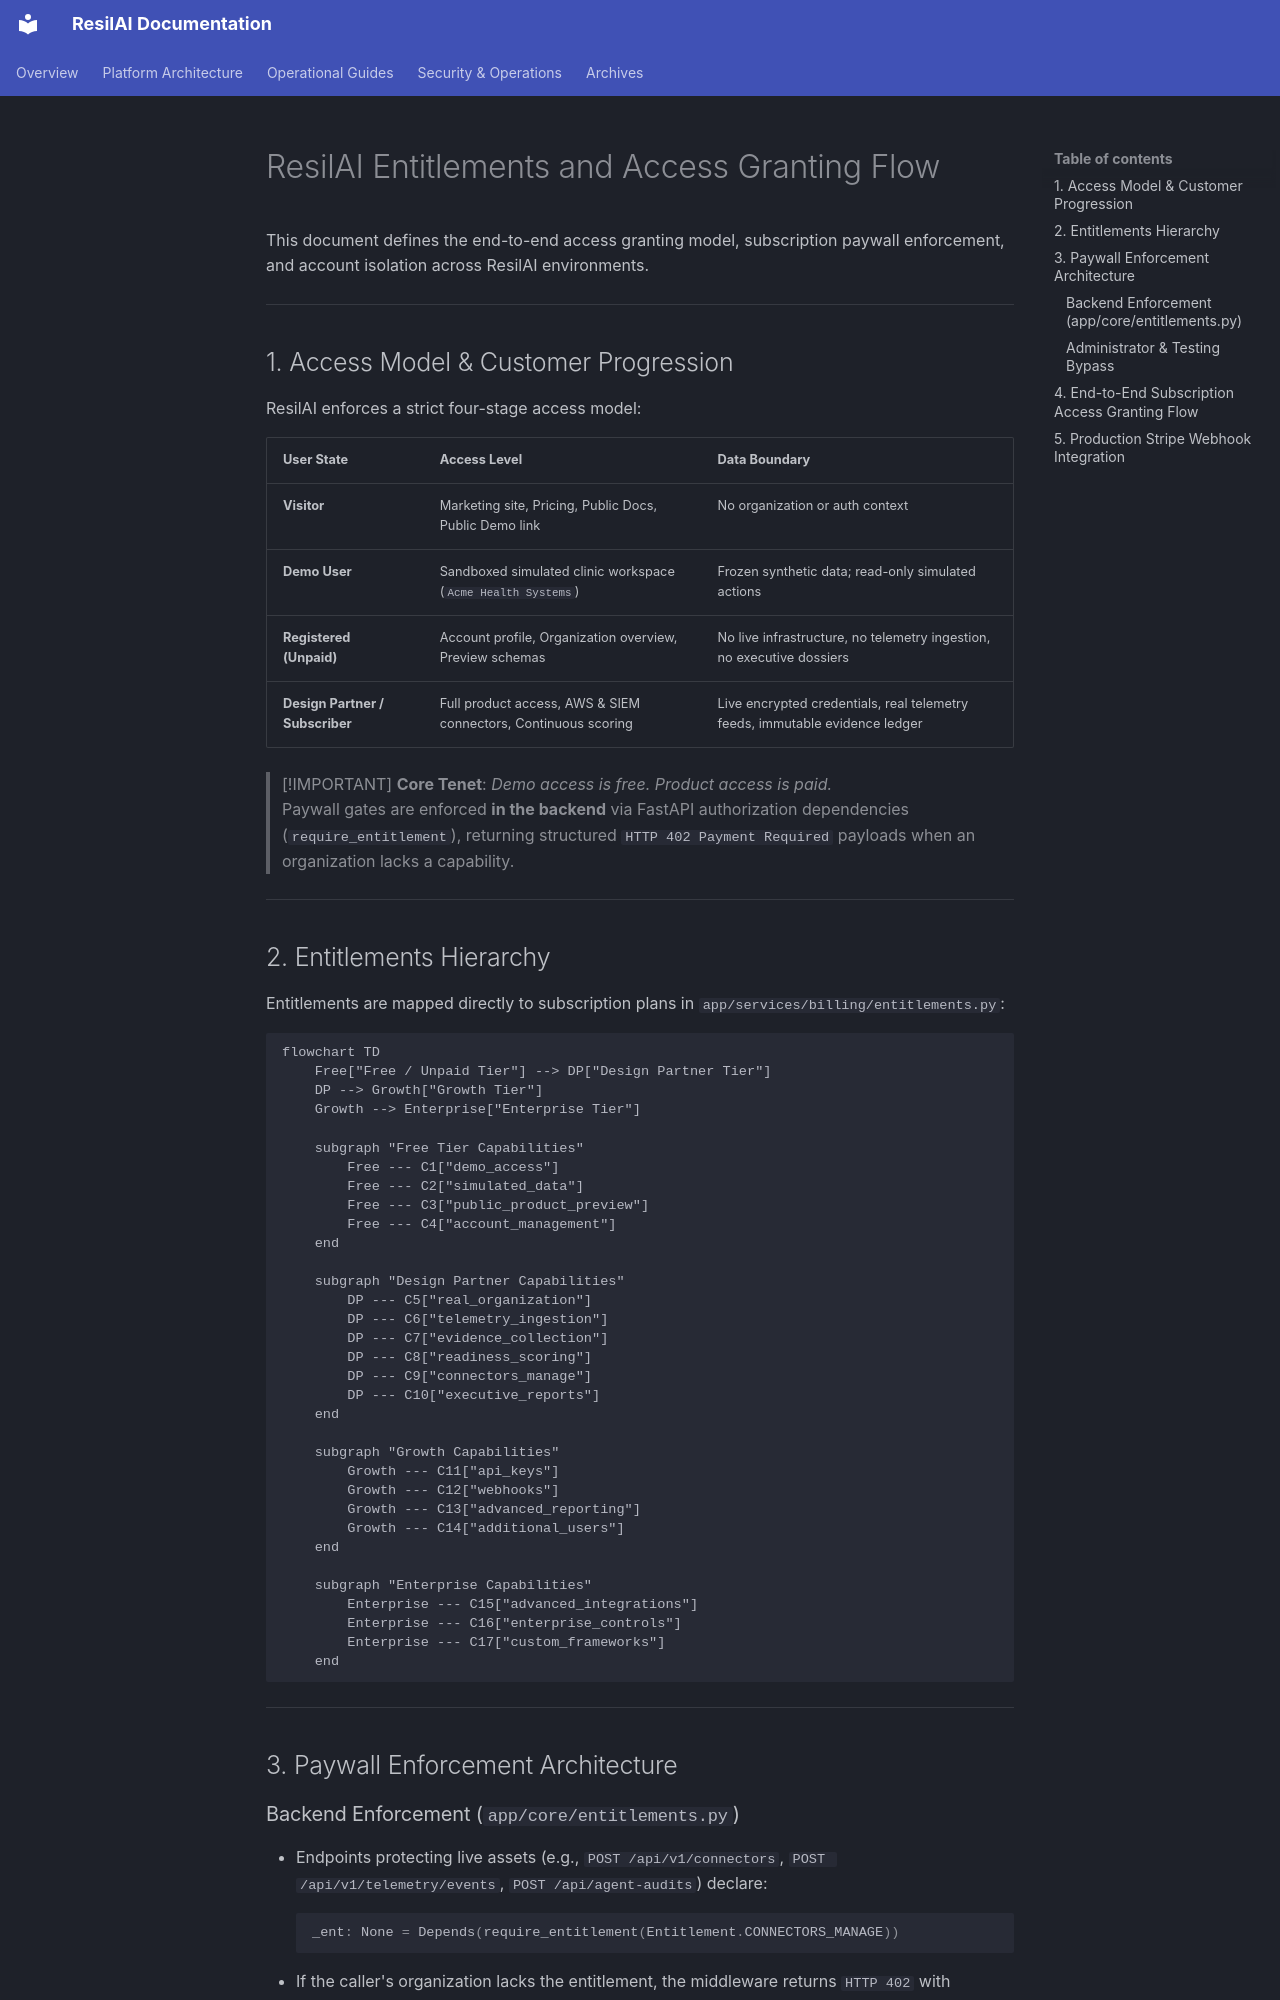

repository: purvanshbhatt/AIRS · page: architecture/ENTITLEMENTS_AND_ACCESS_FLOW/index.html · generator: mkdocs

# ResilAI Entitlements and Access Granting Flow

This document defines the end-to-end access granting model, subscription paywall enforcement, and account isolation across ResilAI environments.

---

## 1. Access Model & Customer Progression

ResilAI enforces a strict four-stage access model:

| User State | Access Level | Data Boundary |
| :--- | :--- | :--- |
| **Visitor** | Marketing site, Pricing, Public Docs, Public Demo link | No organization or auth context |
| **Demo User** | Sandboxed simulated clinic workspace (`Acme Health Systems`) | Frozen synthetic data; read-only simulated actions |
| **Registered (Unpaid)** | Account profile, Organization overview, Preview schemas | No live infrastructure, no telemetry ingestion, no executive dossiers |
| **Design Partner / Subscriber** | Full product access, AWS & SIEM connectors, Continuous scoring | Live encrypted credentials, real telemetry feeds, immutable evidence ledger |

> [!IMPORTANT]
> **Core Tenet**: *Demo access is free. Product access is paid.*  
> Paywall gates are enforced **in the backend** via FastAPI authorization dependencies (`require_entitlement`), returning structured `HTTP 402 Payment Required` payloads when an organization lacks a capability.

---

## 2. Entitlements Hierarchy

Entitlements are mapped directly to subscription plans in `app/services/billing/entitlements.py`:

```mermaid
flowchart TD
    Free["Free / Unpaid Tier"] --> DP["Design Partner Tier"]
    DP --> Growth["Growth Tier"]
    Growth --> Enterprise["Enterprise Tier"]

    subgraph "Free Tier Capabilities"
        Free --- C1["demo_access"]
        Free --- C2["simulated_data"]
        Free --- C3["public_product_preview"]
        Free --- C4["account_management"]
    end

    subgraph "Design Partner Capabilities"
        DP --- C5["real_organization"]
        DP --- C6["telemetry_ingestion"]
        DP --- C7["evidence_collection"]
        DP --- C8["readiness_scoring"]
        DP --- C9["connectors_manage"]
        DP --- C10["executive_reports"]
    end

    subgraph "Growth Capabilities"
        Growth --- C11["api_keys"]
        Growth --- C12["webhooks"]
        Growth --- C13["advanced_reporting"]
        Growth --- C14["additional_users"]
    end

    subgraph "Enterprise Capabilities"
        Enterprise --- C15["advanced_integrations"]
        Enterprise --- C16["enterprise_controls"]
        Enterprise --- C17["custom_frameworks"]
    end
```

---

## 3. Paywall Enforcement Architecture

### Backend Enforcement (`app/core/entitlements.py`)
- Endpoints protecting live assets (e.g., `POST /api/v1/connectors`, `POST /api/v1/telemetry/events`, `POST /api/agent-audits`) declare:
  ```python
  _ent: None = Depends(require_entitlement(Entitlement.CONNECTORS_MANAGE))
  ```
- If the caller's organization lacks the entitlement, the middleware returns `HTTP 402` with structured error metadata:
  ```json
  {
    "error": {
      "code": "PAYMENT_REQUIRED",
      "message": "An active ResilAI subscription is required to access this feature.",
      "required_entitlement": "connectors_manage",
      "current_plan": "free",
      "upgrade_url": "/pricing",
      "request_id": "req-xyz-123"
    }
  }
  ```
